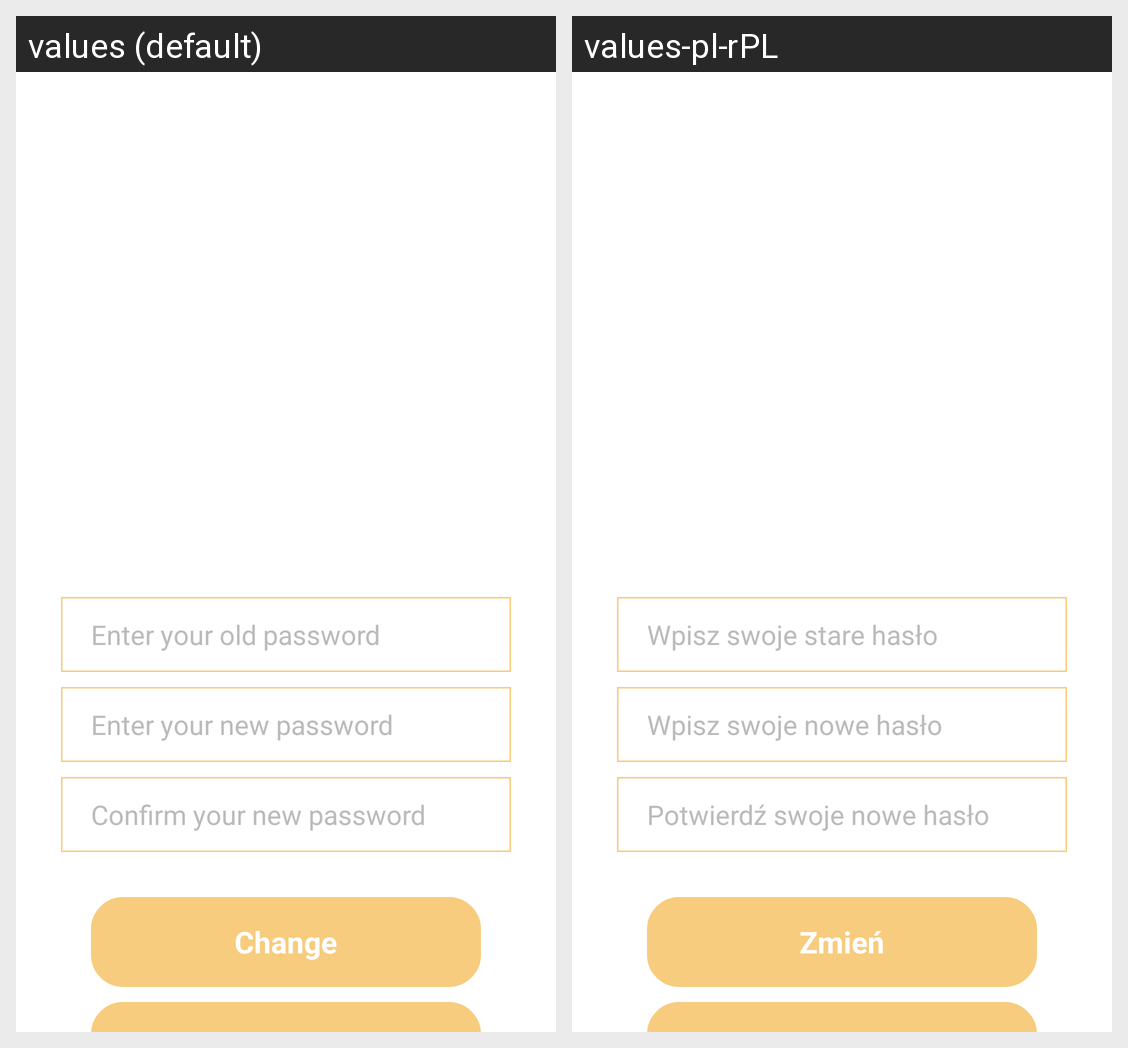

Here is an Android app screen in its default locale and in the app's own translations. Write out the translated-string differences for the strings that appear on this screen.
Android screen res/layout/fragment_change_password.xml rendered under 2 locales, left to right: values (default), values-pl-rPL. Device: Nexus 5 (rendered at 1080×1920; each locale shown at half size, 540×960, under a caption strip naming it); theme Theme.LearnWordsApp.
Strings drawn on this screen, with the default value and each locale's value (text and hints the layout hard-codes, and strings that could not be matched under every locale, appear in the picture but are not listed):

old_password
  values: Enter your old password
  values-pl-rPL: Wpisz swoje stare hasło

new_password
  values: Enter your new password
  values-pl-rPL: Wpisz swoje nowe hasło

confirm_new_password
  values: Confirm your new password
  values-pl-rPL: Potwierdź swoje nowe hasło

change
  values: Change
  values-pl-rPL: Zmień
